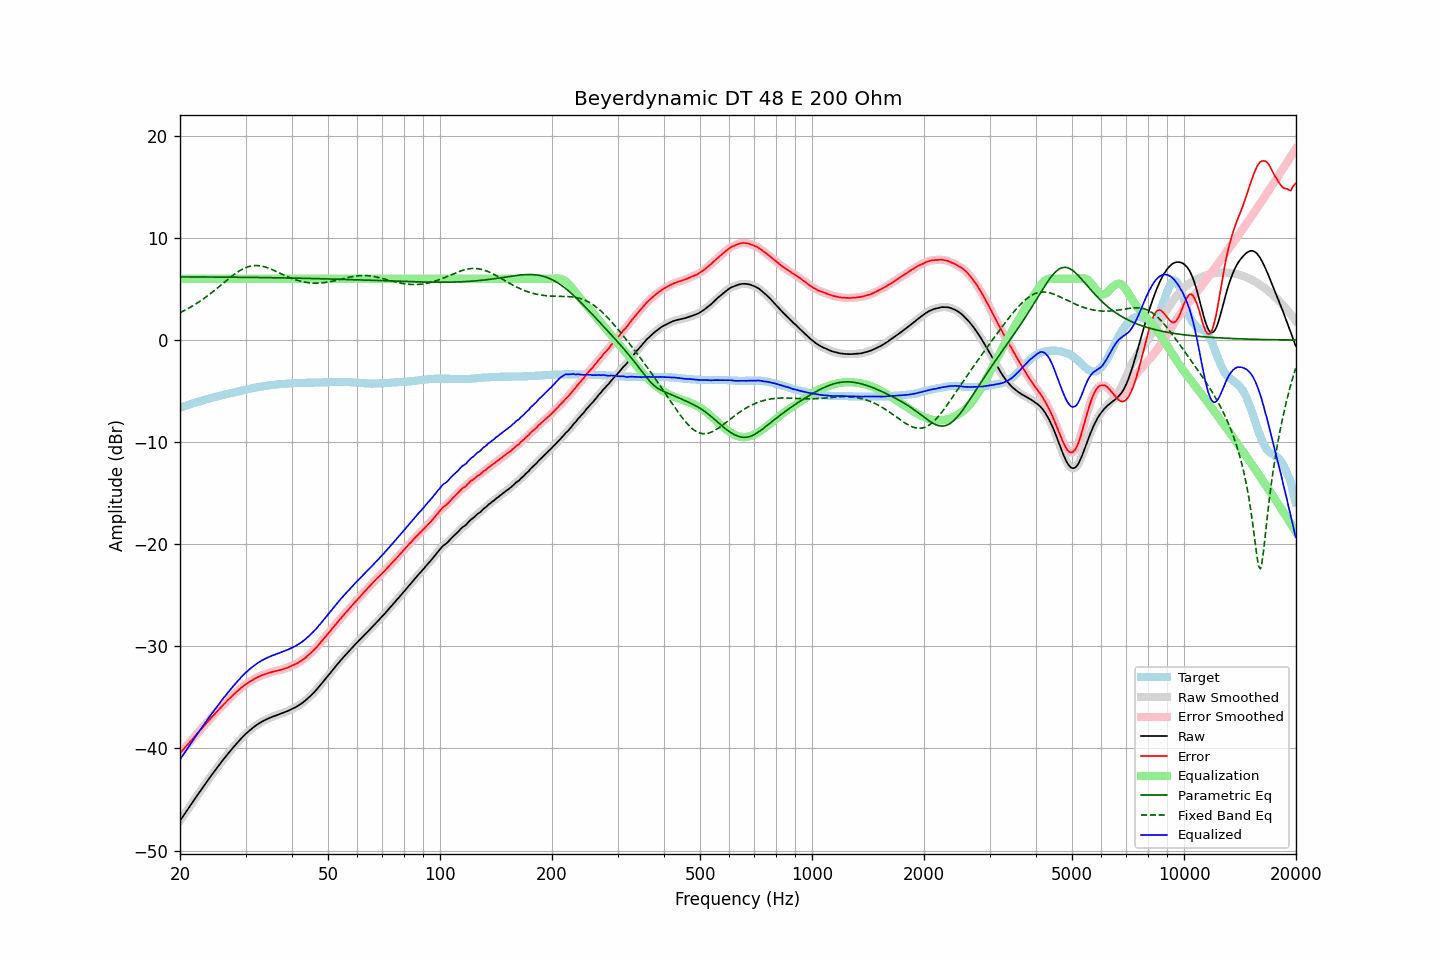

The data file committed next to this chart (first rows):
frequency, raw, error, smoothed, error_smoothed, equalization, parametric_eq, fixed_band_eq, equalized_raw, equalized_smoothed, target
20.00, -47.08, -40.46, -47.08, -40.46, 6.00, 6.19, 2.68, -41.08, -41.08, -6.62
20.20, -46.85, -40.29, -46.85, -40.28, 6.00, 6.19, 2.76, -40.85, -40.85, -6.56
20.40, -46.62, -40.10, -46.62, -40.10, 6.00, 6.19, 2.84, -40.62, -40.62, -6.51
20.61, -46.38, -39.93, -46.38, -39.93, 6.00, 6.19, 2.92, -40.38, -40.38, -6.46
20.81, -46.15, -39.74, -46.15, -39.75, 6.00, 6.18, 3.00, -40.15, -40.15, -6.40
21.02, -45.92, -39.58, -45.92, -39.57, 6.00, 6.18, 3.09, -39.92, -39.92, -6.34
21.23, -45.69, -39.39, -45.69, -39.39, 6.00, 6.18, 3.18, -39.69, -39.69, -6.29
21.44, -45.46, -39.21, -45.46, -39.21, 6.00, 6.18, 3.27, -39.46, -39.46, -6.24
21.66, -45.22, -39.03, -45.22, -39.03, 6.00, 6.18, 3.36, -39.22, -39.22, -6.20
21.87, -44.99, -38.84, -44.99, -38.85, 6.00, 6.18, 3.46, -38.99, -38.99, -6.14
22.09, -44.76, -38.66, -44.76, -38.66, 6.00, 6.18, 3.55, -38.76, -38.76, -6.09
22.31, -44.54, -38.49, -44.53, -38.49, 6.00, 6.18, 3.66, -38.54, -38.53, -6.04
22.54, -44.31, -38.31, -44.31, -38.31, 6.00, 6.18, 3.76, -38.31, -38.31, -6.01
22.76, -44.09, -38.13, -44.09, -38.13, 6.00, 6.18, 3.87, -38.09, -38.09, -5.95
22.99, -43.86, -37.95, -43.86, -37.95, 6.00, 6.18, 3.98, -37.86, -37.86, -5.91
23.22, -43.64, -37.78, -43.64, -37.77, 6.00, 6.18, 4.09, -37.64, -37.64, -5.86
23.45, -43.42, -37.59, -43.42, -37.59, 6.00, 6.18, 4.20, -37.42, -37.42, -5.82
23.69, -43.19, -37.42, -43.19, -37.42, 6.00, 6.18, 4.32, -37.19, -37.19, -5.78
23.92, -42.97, -37.23, -42.97, -37.24, 6.00, 6.18, 4.44, -36.97, -36.97, -5.73
24.16, -42.75, -37.06, -42.75, -37.06, 6.00, 6.17, 4.56, -36.75, -36.75, -5.68
24.40, -42.54, -36.89, -42.54, -36.89, 6.00, 6.17, 4.68, -36.54, -36.54, -5.64
24.65, -42.33, -36.73, -42.32, -36.72, 6.00, 6.17, 4.81, -36.33, -36.32, -5.61
24.89, -42.11, -36.54, -42.11, -36.55, 6.00, 6.17, 4.94, -36.11, -36.11, -5.56
25.14, -41.90, -36.37, -41.90, -36.37, 6.00, 6.17, 5.06, -35.90, -35.90, -5.52
25.39, -41.69, -36.20, -41.69, -36.20, 6.00, 6.17, 5.19, -35.69, -35.69, -5.48
25.65, -41.48, -36.04, -41.48, -36.04, 6.00, 6.17, 5.33, -35.48, -35.48, -5.44
25.91, -41.28, -35.88, -41.28, -35.87, 6.00, 6.17, 5.46, -35.28, -35.28, -5.41
26.16, -41.07, -35.70, -41.08, -35.71, 6.00, 6.17, 5.59, -35.07, -35.08, -5.36
26.43, -40.88, -35.55, -40.88, -35.55, 6.00, 6.16, 5.72, -34.88, -34.88, -5.34
26.69, -40.68, -35.39, -40.68, -35.38, 6.00, 6.16, 5.85, -34.68, -34.68, -5.29
26.96, -40.48, -35.23, -40.49, -35.23, 6.00, 6.16, 5.98, -34.48, -34.49, -5.26
27.23, -40.29, -35.07, -40.29, -35.07, 6.00, 6.16, 6.10, -34.29, -34.29, -5.23
27.50, -40.10, -34.92, -40.10, -34.91, 6.00, 6.16, 6.23, -34.10, -34.10, -5.18
27.77, -39.91, -34.76, -39.91, -34.76, 6.00, 6.16, 6.35, -33.91, -33.91, -5.14
28.05, -39.73, -34.61, -39.73, -34.62, 6.00, 6.16, 6.47, -33.73, -33.73, -5.11
28.33, -39.55, -34.47, -39.55, -34.48, 6.00, 6.15, 6.58, -33.55, -33.55, -5.07
28.62, -39.38, -34.35, -39.38, -34.34, 6.00, 6.15, 6.68, -33.38, -33.38, -5.04
28.90, -39.20, -34.20, -39.20, -34.20, 6.00, 6.15, 6.78, -33.20, -33.20, -4.99
29.19, -39.03, -34.06, -39.03, -34.07, 6.00, 6.15, 6.88, -33.03, -33.03, -4.96
29.48, -38.87, -33.94, -38.86, -33.94, 6.00, 6.15, 6.96, -32.87, -32.86, -4.92
29.78, -38.70, -33.82, -38.71, -33.82, 6.00, 6.15, 7.04, -32.70, -32.71, -4.89
30.08, -38.55, -33.70, -38.55, -33.70, 6.00, 6.14, 7.11, -32.55, -32.55, -4.86
30.38, -38.41, -33.60, -38.41, -33.59, 6.00, 6.14, 7.16, -32.41, -32.41, -4.82
30.68, -38.27, -33.49, -38.27, -33.49, 6.00, 6.14, 7.21, -32.27, -32.27, -4.78
30.99, -38.14, -33.40, -38.14, -33.39, 6.00, 6.14, 7.25, -32.14, -32.14, -4.75
31.30, -38.01, -33.30, -38.01, -33.30, 6.00, 6.14, 7.28, -32.01, -32.01, -4.72
31.61, -37.89, -33.21, -37.89, -33.20, 6.00, 6.14, 7.30, -31.89, -31.89, -4.68
31.93, -37.77, -33.12, -37.77, -33.12, 6.00, 6.13, 7.30, -31.77, -31.77, -4.66
32.24, -37.66, -33.03, -37.66, -33.04, 6.00, 6.13, 7.30, -31.66, -31.66, -4.62
32.57, -37.56, -32.97, -37.56, -32.96, 6.00, 6.13, 7.29, -31.56, -31.56, -4.59
32.89, -37.46, -32.89, -37.46, -32.89, 6.00, 6.13, 7.27, -31.46, -31.46, -4.56
33.22, -37.37, -32.82, -37.37, -32.83, 6.00, 6.12, 7.24, -31.37, -31.37, -4.54
33.55, -37.29, -32.77, -37.29, -32.77, 6.00, 6.12, 7.20, -31.29, -31.29, -4.51
33.89, -37.21, -32.72, -37.21, -32.71, 6.00, 6.12, 7.16, -31.21, -31.21, -4.49
34.23, -37.13, -32.66, -37.13, -32.66, 6.00, 6.12, 7.11, -31.13, -31.13, -4.47
34.57, -37.06, -32.62, -37.06, -32.61, 6.00, 6.12, 7.05, -31.06, -31.06, -4.44
34.92, -36.99, -32.57, -36.99, -32.56, 6.00, 6.11, 6.99, -30.99, -30.99, -4.42
35.27, -36.92, -32.52, -36.92, -32.52, 6.00, 6.11, 6.92, -30.92, -30.92, -4.40
35.62, -36.86, -32.48, -36.86, -32.47, 6.00, 6.11, 6.85, -30.86, -30.86, -4.38
35.97, -36.80, -32.43, -36.80, -32.43, 6.00, 6.11, 6.78, -30.80, -30.80, -4.36
... 635 more rows
